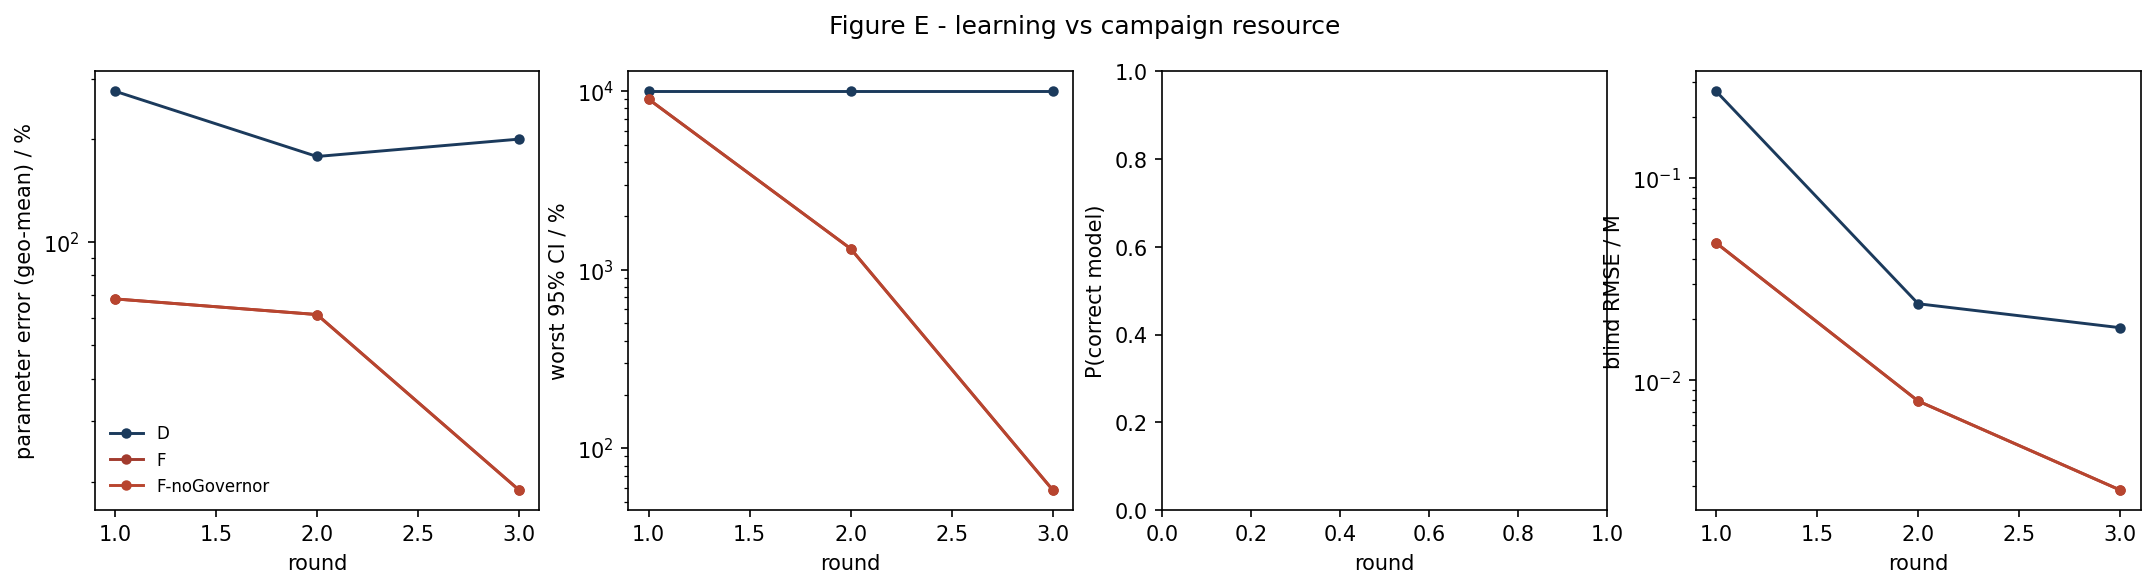

The data file committed next to this chart (first rows):
strategy, round, param_err_pct, max_rel_ci_pct, p_correct, blind_rmse_M
D, 1, 275.8, 10000, nan, 0.2691
D, 2, 177.8, 10000, nan, 0.02391
D, 3, 199.8, 10000, nan, 0.0182
F, 1, 68.29, 9020, nan, 0.04786
F, 2, 61.48, 1311, nan, 0.007899
F, 3, 18.9, 58.28, nan, 0.002866
F-noGovernor, 1, 68.29, 9020, nan, 0.04786
F-noGovernor, 2, 61.48, 1311, nan, 0.007899
F-noGovernor, 3, 18.9, 58.28, nan, 0.002866
